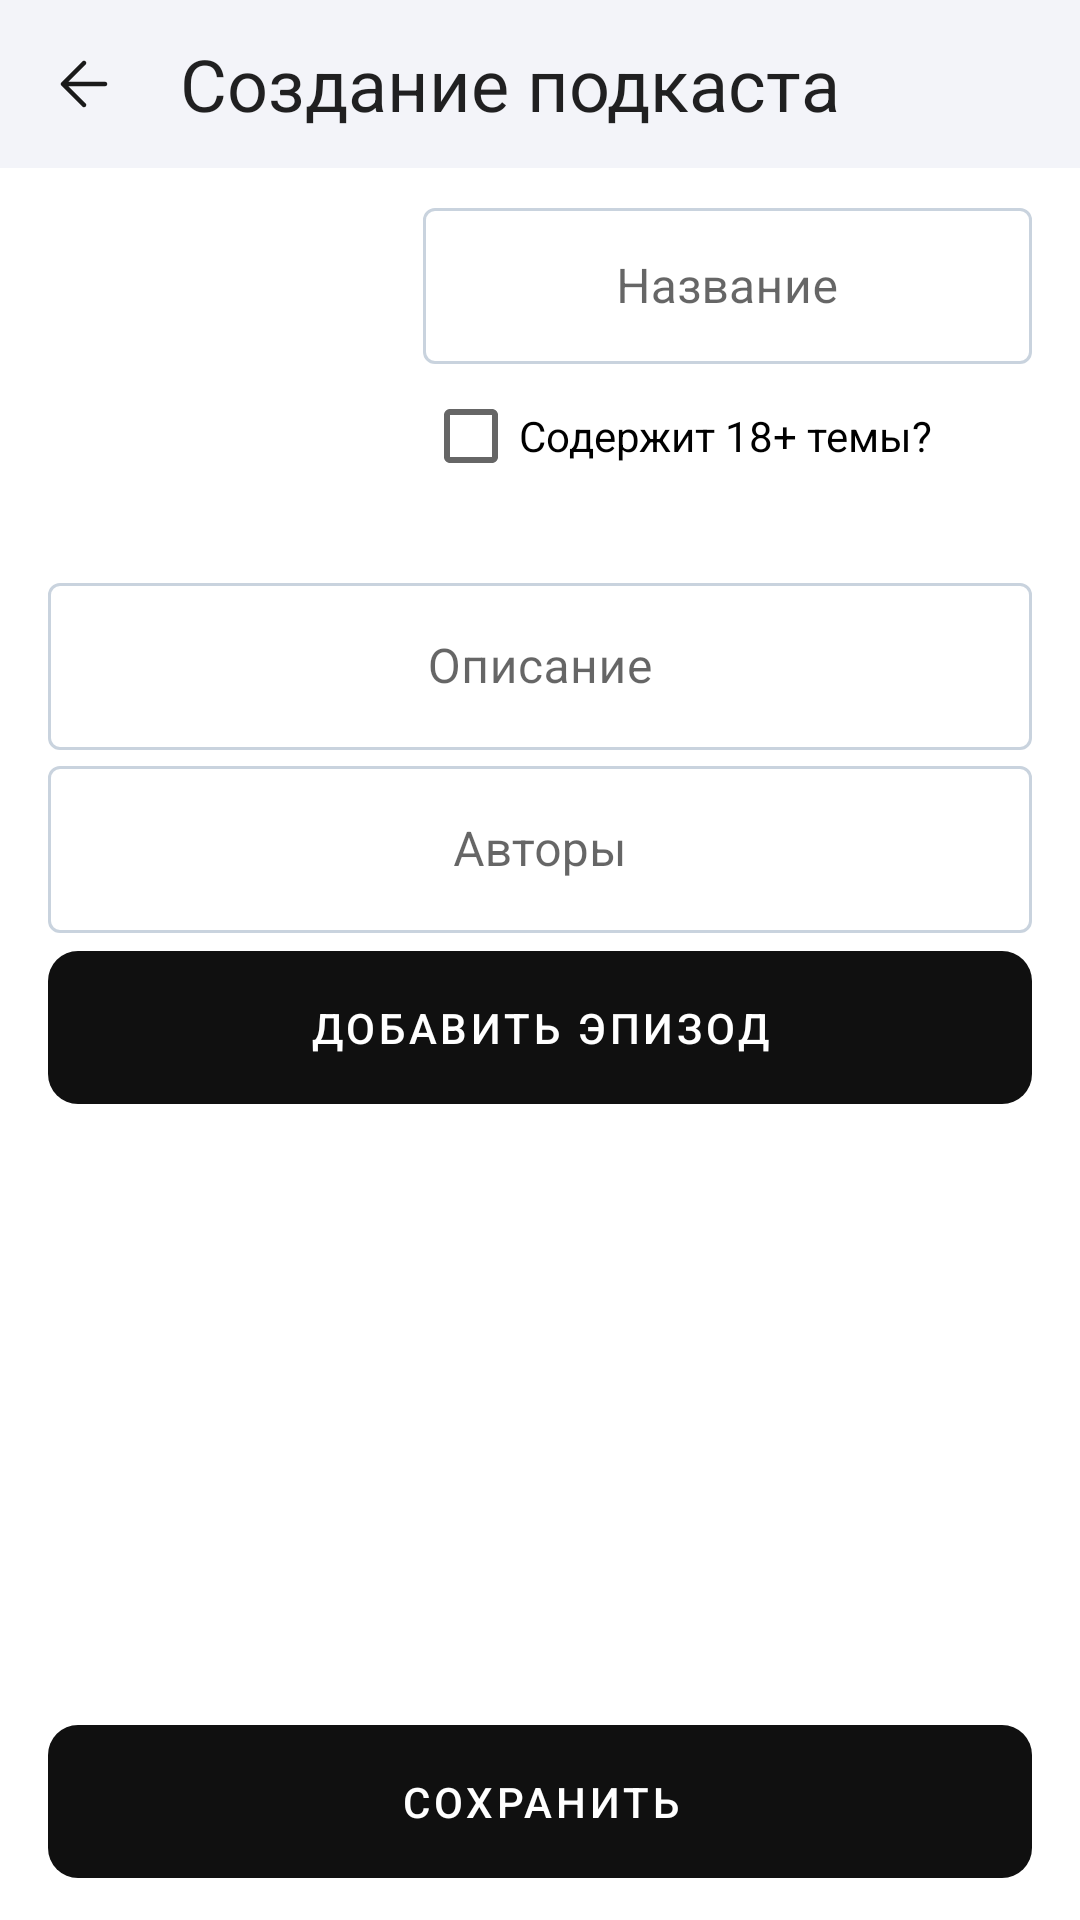

This screen was rendered from an Android layout file. Write that file and the resources it references.
<!-- AndroidManifest.xml: application theme Theme.BrainBrakers -->
<!-- res/layout/fragment_add_podcast.xml -->
<?xml version="1.0" encoding="utf-8"?>
<FrameLayout xmlns:android="http://schemas.android.com/apk/res/android"
    xmlns:app="http://schemas.android.com/apk/res-auto"
    xmlns:tools="http://schemas.android.com/tools"
    android:layout_width="match_parent"
    android:layout_height="match_parent"
    tools:context=".Navigation.AddPodcastFragment">

    <LinearLayout
        android:layout_width="match_parent"
        android:layout_height="match_parent"
        android:orientation="vertical">

        <com.google.android.material.appbar.AppBarLayout
            android:id="@+id/appBar"
            android:layout_width="match_parent"
            android:layout_height="wrap_content"
            app:layout_constraintEnd_toEndOf="parent"
            app:layout_constraintStart_toStartOf="parent"
            app:layout_constraintTop_toTopOf="parent">

            <com.google.android.material.appbar.MaterialToolbar
                android:id="@+id/toolbar"
                android:layout_width="match_parent"
                android:layout_height="?attr/actionBarSize"
                app:navigationIcon="@drawable/ic_back"
                app:title="@string/create_podcast_title" />
        </com.google.android.material.appbar.AppBarLayout>

        <LinearLayout
            android:layout_width="match_parent"
            android:layout_height="wrap_content"
            android:layout_marginTop="8dp"
            android:layout_marginHorizontal="@dimen/base_horizontal_margin"
            android:orientation="horizontal">

            <ImageView
                android:id="@+id/podcastCoverImageButton"
                android:layout_width="125dp"
                android:layout_height="125dp"
                android:layout_weight="0"
                tools:src="@drawable/ic_choose_cover" />

            <LinearLayout
                android:layout_width="match_parent"
                android:layout_height="wrap_content"
                android:layout_weight="0"
                android:orientation="vertical">

                <com.google.android.material.textfield.TextInputLayout
                    android:layout_width="match_parent"
                    android:layout_height="wrap_content"
                    android:hint="Название">

                    <com.google.android.material.textfield.TextInputEditText
                        android:id="@+id/podcastTitleEditText"
                        android:layout_width="match_parent"
                        android:layout_height="52dp"
                        android:layout_weight="1"
                        android:gravity="center"
                        android:inputType="textPersonName" />
                </com.google.android.material.textfield.TextInputLayout>

                <CheckBox
                    android:id="@+id/isAdultCheckBox"
                    android:layout_width="match_parent"
                    android:layout_height="wrap_content"
                    android:text="Содержит 18+ темы?" />
            </LinearLayout>

        </LinearLayout>

        <com.google.android.material.textfield.TextInputLayout
            android:layout_marginHorizontal="@dimen/base_horizontal_margin"
            android:layout_width="match_parent"
            android:layout_height="wrap_content"
            android:hint="Описание">

            <com.google.android.material.textfield.TextInputEditText
                android:id="@+id/podcastDescriptionEditText"
                android:layout_width="match_parent"
                android:layout_height="wrap_content"
                android:layout_weight="0"
                android:gravity="center"
                android:inputType="textPersonName" />
        </com.google.android.material.textfield.TextInputLayout>

        <com.google.android.material.textfield.TextInputLayout
            android:layout_marginHorizontal="@dimen/base_horizontal_margin"
            android:layout_width="match_parent"
            android:layout_height="wrap_content"
            android:hint="Авторы">

            <com.google.android.material.textfield.TextInputEditText
                android:id="@+id/authorsEditText"
                android:layout_width="match_parent"
                android:layout_height="wrap_content"
                android:layout_marginTop="8dp"
                android:gravity="center"

                android:inputType="textPersonName" />
        </com.google.android.material.textfield.TextInputLayout>

        <com.google.android.material.button.MaterialButton
            android:layout_marginHorizontal="@dimen/base_horizontal_margin"
            android:id="@+id/addNewEpisodeButton"
            android:layout_width="match_parent"
            android:layout_height="wrap_content"
            android:text="Добавить эпизод" />

        <androidx.recyclerview.widget.RecyclerView
            android:layout_marginHorizontal="@dimen/base_horizontal_margin"
            android:id="@+id/addedEpisodesRecyclerList"
            android:layout_width="match_parent"
            android:layout_height="match_parent"
            android:layout_weight="1"
            app:layoutManager="androidx.recyclerview.widget.LinearLayoutManager" />


        <com.google.android.material.button.MaterialButton
            android:layout_marginHorizontal="@dimen/base_horizontal_margin"
            android:id="@+id/savePodcastButton"
            android:layout_width="match_parent"
            android:layout_height="wrap_content"
            android:layout_marginBottom="@dimen/base_vertical_margin"
            android:text="Сохранить" />

    </LinearLayout>

</FrameLayout>
<!-- resources referenced by this layout -->
<resources>
  <dimen name="base_horizontal_margin">@dimen/base_margin</dimen>
  <dimen name="base_vertical_margin">8dp</dimen>
  <string name="create_podcast_title">Создание подкаста</string>
  <style name="Theme.BrainBrakers" parent="Base.Theme.BrainBrakers" />
  <dimen name="base_margin">16dp</dimen>
  <style name="Base.Theme.BrainBrakers" parent="Base.V21.Theme.BrainBrakers" />
  <color name="gray">#93A6BC</color>
  <color name="app_main">#FF3700B3</color>
  <color name="app_second">@color/black</color>
  <color name="red">#FA3B5E</color>
  <color name="system_bar_bot">@color/redesign_gray_bg</color>
  <color name="system_bar_top">@color/redesign_gray_bg</color>
  <style name="Widget.BrainBrakers.BottomNavigationView" parent="Widget.MaterialComponents.BottomNavigationView">
          <item name="backgroundTint">@color/redesign_gray_bg</item>
          <item name="itemTextColor">@color/color_btm_label</item>
          <item name="labelVisibilityMode">labeled</item>
          <item name="itemIconTint">@color/color_btm_icon</item>
      </style>
  <style name="Widget.BrainBrakers.PopupMenu" parent="Widget.MaterialComponents.PopupMenu">
          <item name="android:popupBackground">@color/turquoise</item>
      </style>
  <style name="ShapeAppearance.Gram.Medium" parent="ShapeAppearance.MaterialComponents.MediumComponent">
          <item name="cornerSize">@dimen/radius_corner_items</item>
      </style>
  <style name="ThemeOverlay.BrainBrakers.BottomSheetDialog" parent="@style/ThemeOverlay.MaterialComponents.BottomSheetDialog">
          <item name="bottomSheetStyle">@style/Widget.BrainBrakers.BottomSheetDialog</item>
      </style>
  <style name="BrainBrakers.AppBarLayout" parent="Widget.Material3.AppBarLayout">
          <item name="elevation">0dp</item>
      </style>
  <color name="black">#101010</color>
  <color name="redesign_gray_bg">#F3F4F9</color>
  <color name="turquoise">#32BACB</color>
  <dimen name="radius_corner_items">16dp</dimen>
  <color name="hint_color">#717171</color>
  <style name="BrainBrakers.TextInputEditText" parent="ThemeOverlay.Material3.TextInputEditText.OutlinedBox">
          <item name="colorPrimary">@color/gray</item>
          <item name="android:textCursorDrawable">@null
          </item>  
          <item name="materialThemeOverlay">@style/BrainBrakers.TextInputEditText.Overlay</item>
      </style>
  <style name="Widget.BrainBrakers.AlertDialog" parent="MaterialAlertDialog.Material3">
          <item name="shapeAppearance">@style/ShapeAppearanceOverlay.AlertDialog</item>
      </style>
  <style name="Widget.BrainBrakers.Dialog.Button" parent="Widget.Material3.Button.TextButton.Dialog">
          <item name="shapeAppearance">@style/ShapeAppearance.BrainBrakers.SmallComponent</item>
          <item name="android:textColor">@color/white</item>
          <item name="backgroundTint">@color/black</item>
      </style>
  <style name="Widget.BrainBrakers.BottomSheetDialog" parent="Widget.Material3.BottomSheet">
          <item name="shapeAppearance">@style/ShapeAppearanceOverlay.BottomSheet</item>
      </style>
  <style name="ShapeAppearance.BrainBrakers.SmallComponent" parent="ShapeAppearance.MaterialComponents.SmallComponent">
          <item name="cornerFamily">rounded</item>
          <item name="cornerSize">10dp</item>
      </style>
  <color name="white">#FFFFFFFF</color>
  <color name="toolbar_color">@color/redesign_gray_bg</color>
  <style name="BrainBrakers.TextInputEditText.Overlay" parent="ThemeOverlay.MaterialComponents.TextInputEditText">
          <item name="colorControlActivated">@color/gray</item>
      </style>
  <style name="ShapeAppearanceOverlay.AlertDialog" parent="">
          <item name="cornerSize">@dimen/radius_corner_items</item>
          <item name="cornerFamily">rounded</item>
      </style>
  <style name="ShapeAppearanceOverlay.BottomSheet" parent="">
          <item name="cornerSize">@dimen/radius_corner_items</item>
          <item name="cornerFamily">rounded</item>
      </style>
</resources>
